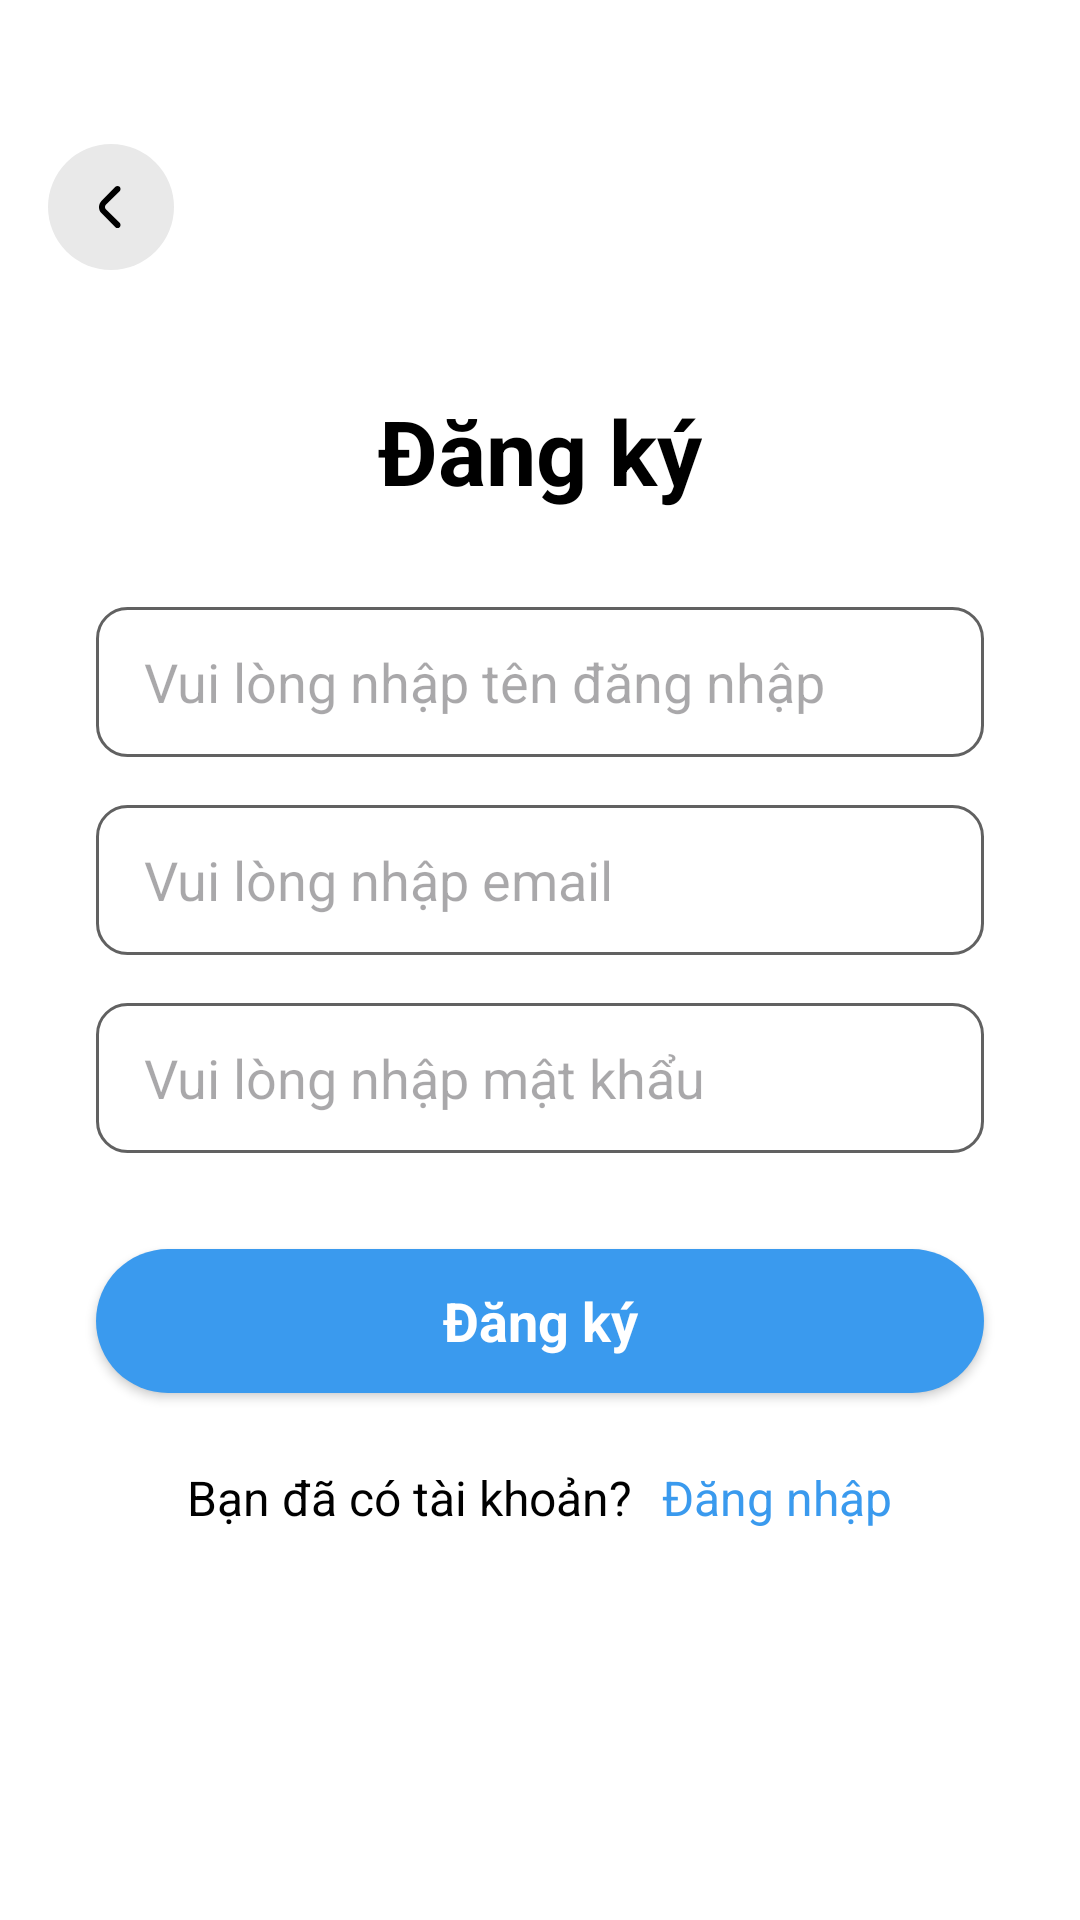

Reconstruct the res/layout file that produces this screen, plus the resources it refers to.
<!-- AndroidManifest.xml: application theme Theme.AndroidProj -->
<!-- res/layout/activity_register.xml -->
<?xml version="1.0" encoding="utf-8"?>
<androidx.constraintlayout.widget.ConstraintLayout xmlns:android="http://schemas.android.com/apk/res/android"
    xmlns:app="http://schemas.android.com/apk/res-auto"
    xmlns:tools="http://schemas.android.com/tools"
    android:layout_width="match_parent"
    android:layout_height="match_parent"
    android:background="@color/white"
    tools:context=".activity.RegisterActivity">

    <ImageView
        android:id="@+id/backBtn"
        android:layout_width="wrap_content"
        android:layout_height="wrap_content"
        android:layout_marginStart="16dp"
        android:layout_marginTop="48dp"
        app:layout_constraintStart_toStartOf="parent"
        app:layout_constraintTop_toTopOf="parent"
        app:srcCompat="@drawable/back" />

    <TextView
        android:id="@+id/registerTitle"
        android:layout_width="wrap_content"
        android:layout_height="wrap_content"
        android:layout_marginTop="40dp"
        android:text="Đăng ký"
        android:textColor="@color/black"
        android:textSize="30sp"
        android:textStyle="bold"
        app:layout_constraintEnd_toEndOf="parent"
        app:layout_constraintStart_toStartOf="parent"
        app:layout_constraintTop_toBottomOf="@+id/backBtn" />

    
    <EditText
        android:id="@+id/usernameEdt"
        android:layout_width="0dp"
        android:layout_height="50dp"
        android:layout_marginHorizontal="32dp"
        android:layout_marginTop="32dp"
        android:hint="Vui lòng nhập tên đăng nhập"
        android:inputType="textPersonName"
        android:background="@drawable/stroke_bg"
        android:paddingStart="16dp"
        android:paddingEnd="16dp"
        android:textColor="@color/black"
        app:layout_constraintEnd_toEndOf="parent"
        app:layout_constraintStart_toStartOf="parent"
        app:layout_constraintTop_toBottomOf="@+id/registerTitle" />

    
    <EditText
        android:id="@+id/emailEdt"
        android:layout_width="0dp"
        android:layout_height="50dp"
        android:layout_marginHorizontal="32dp"
        android:layout_marginTop="16dp"
        android:hint="Vui lòng nhập email"
        android:inputType="textEmailAddress"
        android:background="@drawable/stroke_bg"
        android:paddingStart="16dp"
        android:paddingEnd="16dp"
        android:textColor="@color/black"
        app:layout_constraintEnd_toEndOf="parent"
        app:layout_constraintStart_toStartOf="parent"
        app:layout_constraintTop_toBottomOf="@+id/usernameEdt" />

    
    <EditText
        android:id="@+id/passwordEdt"
        android:layout_width="0dp"
        android:layout_height="50dp"
        android:layout_marginHorizontal="32dp"
        android:layout_marginTop="16dp"
        android:hint="Vui lòng nhập mật khẩu"
        android:inputType="textPassword"
        android:background="@drawable/stroke_bg"
        android:paddingStart="16dp"
        android:paddingEnd="16dp"
        android:textColor="@color/black"
        app:layout_constraintEnd_toEndOf="parent"
        app:layout_constraintStart_toStartOf="parent"
        app:layout_constraintTop_toBottomOf="@+id/emailEdt" />

    
    <androidx.appcompat.widget.AppCompatButton
        android:id="@+id/registerBtn"
        style="@android:style/Widget.Button"
        android:layout_width="0dp"
        android:layout_height="wrap_content"
        android:layout_marginTop="32dp"
        android:background="@drawable/blue_bg"
        android:text="Đăng ký"
        android:textColor="@color/white"
        android:textSize="18sp"
        android:textStyle="bold"
        app:layout_constraintEnd_toEndOf="@+id/passwordEdt"
        app:layout_constraintStart_toStartOf="@+id/passwordEdt"
        app:layout_constraintTop_toBottomOf="@+id/passwordEdt" />

    <LinearLayout
        android:layout_width="match_parent"
        android:layout_height="wrap_content"
        android:layout_marginTop="24dp"
        android:gravity="center"
        app:layout_constraintStart_toStartOf="parent"
        app:layout_constraintTop_toBottomOf="@id/registerBtn">

        <TextView
            android:id="@+id/link"
            android:layout_width="wrap_content"
            android:layout_height="wrap_content"
            android:text="Bạn đã có tài khoản?"
            android:textColor="@color/black"
            android:textSize="16sp" />

        <TextView
            android:id="@+id/loginLinkTxt"
            android:layout_width="wrap_content"
            android:layout_height="wrap_content"
            android:layout_marginLeft="10dp"
            android:text="Đăng nhập"
            android:textColor="@color/blue"
            android:textSize="16sp" />
    </LinearLayout>

    <ProgressBar
        android:id="@+id/registerProgressBar"
        style="?android:attr/progressBarStyle"
        android:layout_width="wrap_content"
        android:layout_height="wrap_content"
        android:visibility="gone"
        app:layout_constraintBottom_toBottomOf="parent"
        app:layout_constraintEnd_toEndOf="parent"
        app:layout_constraintStart_toStartOf="parent"
        app:layout_constraintTop_toTopOf="parent" />

</androidx.constraintlayout.widget.ConstraintLayout>
<!-- resources referenced by this layout -->
<resources>
  <color name="black">#FF000000</color>
  <color name="blue">#3a9aee</color>
  <color name="white">#FFFFFFFF</color>
  <!-- drawable back: png bitmap (drawable-xxhdpi, 3626 bytes) -->
  <!-- drawable blue_bg (drawable) -->
  <?xml version="1.0" encoding="utf-8"?>
  <selector xmlns:android="http://schemas.android.com/apk/res/android">
  <item>
      <shape android:shape="rectangle">
          <corners android:radius="100dp"/>
          <solid android:color="@color/blue"/>
      </shape>
  </item>
  </selector>
  <!-- drawable stroke_bg (drawable) -->
  <?xml version="1.0" encoding="utf-8"?>
  <selector xmlns:android="http://schemas.android.com/apk/res/android">
  <item>
      <shape android:shape="rectangle">
          <corners android:radius="10dp"/>
          <stroke android:color="@color/darkGrey"
              android:width="1dp"/>
      </shape>
  </item>
  </selector>
  <style name="Theme.AndroidProj" parent="Base.Theme.AndroidProj" />
  <color name="darkGrey">#616161</color>
  <style name="Base.Theme.AndroidProj" parent="Theme.Material3.DayNight.NoActionBar">
          
          
      </style>
</resources>
